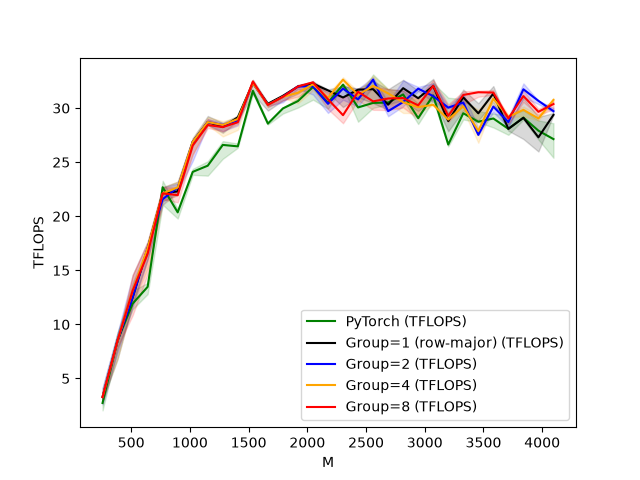

Values plotted in this chart, from the file beside it:
M, N, K, PyTorch (TFLOPS), Group=1 (row-major) (TFLOPS), Group=2 (TFLOPS), Group=4 (TFLOPS), Group=8 (TFLOPS)
256, 256, 256, 2.731, 3.277, 3.277, 3.277, 3.277
384, 384, 384, 8.507, 8.507, 8.507, 8.507, 8.507
512, 512, 512, 11.92, 12.48, 12.48, 13.11, 13.11
640, 640, 640, 13.47, 17.04, 17.07, 17.07, 16.52
768, 768, 768, 22.69, 22.12, 21.58, 22.12, 22.12
896, 896, 896, 20.36, 22.3, 22.66, 22.66, 21.95
1024, 1024, 1024, 24.11, 26.89, 26.89, 26.89, 26.55
1152, 1152, 1152, 24.68, 28.71, 28.71, 28.71, 28.44
1280, 1280, 1280, 26.6, 28.25, 28.44, 28.44, 28.25
1408, 1408, 1408, 26.46, 29.15, 28.85, 29, 28.69
1536, 1536, 1536, 31.6, 32.32, 32.32, 32.32, 32.47
1664, 1664, 1664, 28.57, 30.4, 30.3, 30.3, 30.3
1792, 1792, 1792, 29.97, 31.13, 31.05, 31.05, 31.05
1920, 1920, 1920, 30.65, 32, 32, 31.42, 32
2048, 2048, 2048, 31.96, 32.26, 32.02, 32.2, 32.39
2176, 2176, 2176, 30.51, 31.64, 30.4, 30.96, 30.82
2304, 2304, 2304, 32.17, 30.98, 31.81, 32.63, 29.35
2432, 2432, 2432, 30.06, 31.71, 30.81, 31.22, 31.51
2560, 2560, 2560, 30.48, 31.75, 32.64, 32.06, 30.62
2688, 2688, 2688, 30.52, 30.32, 29.72, 31.36, 30.89
2816, 2816, 2816, 31.26, 31.85, 30.56, 30.54, 30.93
2944, 2944, 2944, 29.08, 30.92, 31.8, 30.09, 30.26
3072, 3072, 3072, 31.18, 32.04, 31.11, 30.31, 32.06
3200, 3200, 3200, 26.63, 28.8, 30.05, 28.95, 29.29
3328, 3328, 3328, 29.53, 31, 30.52, 30.17, 31.22
3456, 3456, 3456, 28.74, 29.52, 27.53, 27.89, 31.47
3584, 3584, 3584, 29.04, 31.35, 30.14, 30.88, 31.44
3712, 3712, 3712, 28.08, 28.08, 28.71, 29.2, 29.04
3840, 3840, 3840, 29.12, 29.11, 31.74, 29.84, 31.12
3968, 3968, 3968, 27.91, 27.3, 30.67, 29.04, 29.66
4096, 4096, 4096, 27.14, 29.38, 29.72, 30.76, 30.38
